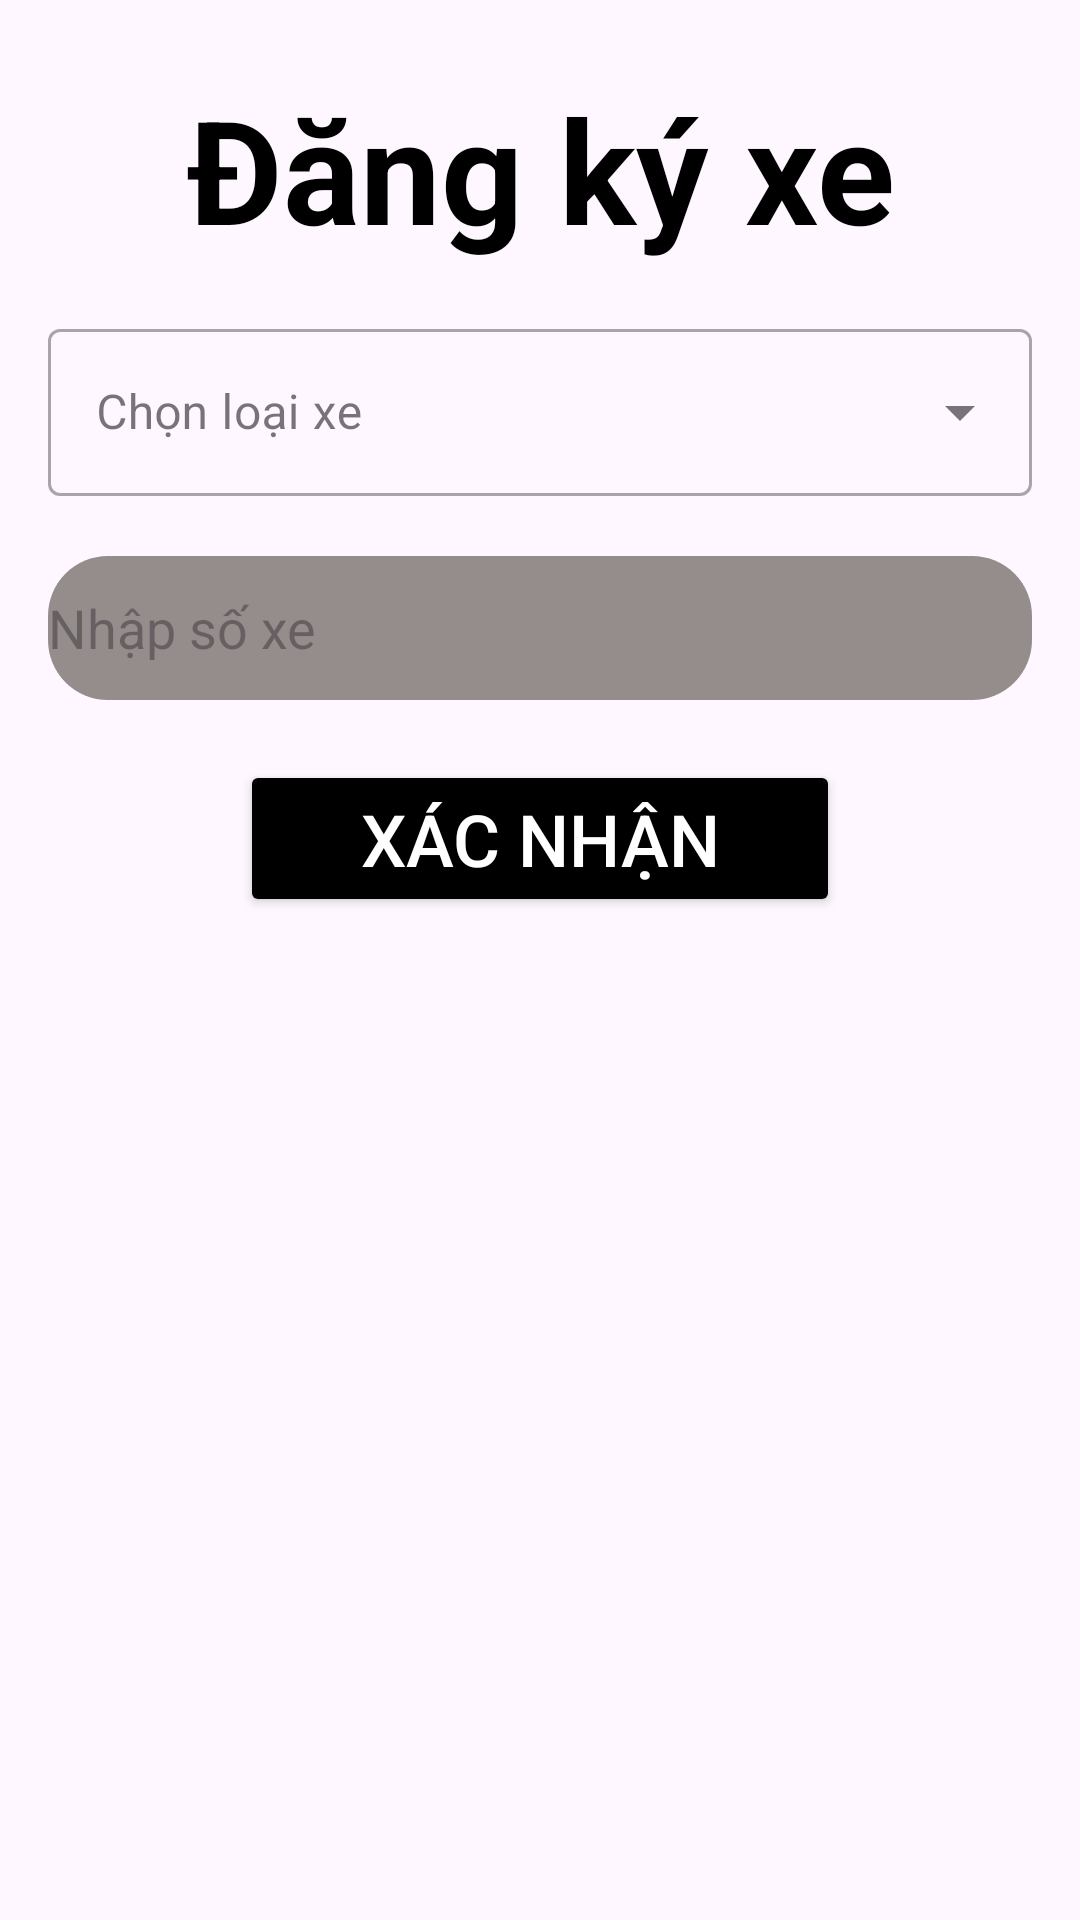

Layout XML and referenced resources for this Android screen:
<!-- AndroidManifest.xml: application theme Theme.Appdriver -->
<!-- res/layout/activity_main_vehicle_regis.xml -->
<?xml version="1.0" encoding="utf-8"?>
<LinearLayout xmlns:android="http://schemas.android.com/apk/res/android"
    xmlns:app="http://schemas.android.com/apk/res-auto"
    xmlns:tools="http://schemas.android.com/tools"
    android:id="@+id/main"
    android:layout_width="match_parent"
    android:layout_height="match_parent"
    android:orientation="vertical"
    tools:context=".ui.MainVehicleRegis">

    <TextView
        android:layout_width="match_parent"
        android:layout_height="wrap_content"
        android:text="Đăng ký xe"
        android:textSize="48sp"
        android:textStyle="bold"
        android:textColor="@color/black"
        android:layout_marginTop="24sp"
        android:gravity="center"/>


    <include
        layout="@layout/activity_vehicle_registration"
        />






</LinearLayout>
<!-- res/layout/activity_vehicle_registration.xml (included above) -->
<?xml version="1.0" encoding="utf-8"?>
<androidx.coordinatorlayout.widget.CoordinatorLayout xmlns:android="http://schemas.android.com/apk/res/android"
    xmlns:app="http://schemas.android.com/apk/res-auto"
    xmlns:tools="http://schemas.android.com/tools"
    android:id="@+id/main"
    android:layout_width="match_parent"
    android:layout_height="match_parent"
    tools:context=".ui.VehicleRegistration">


    <com.google.android.material.textfield.TextInputLayout
        android:layout_width="match_parent"
        android:layout_height="wrap_content"
        android:layout_margin="16sp"
        android:hint="Chọn loại xe"
        style="@style/Widget.MaterialComponents.TextInputLayout.OutlinedBox.ExposedDropdownMenu"
        >

        <AutoCompleteTextView
            android:id="@+id/edt_Vehicle"
            android:layout_width="match_parent"
            android:layout_height="wrap_content"
            android:inputType="none"/>

        <LinearLayout
            android:layout_width="match_parent"
            android:layout_height="wrap_content"
            android:layout_marginTop="20sp"
            android:orientation="vertical">

            <EditText
                android:id="@+id/edtBienSo"
                android:layout_width="match_parent"
                android:layout_height="48dp"
                android:background="@drawable/rounded_edittext"
                android:hint="Nhập số xe"
                android:inputType="text" />

            <Button
                android:id="@+id/btnregisVeh"
                android:layout_width="200sp"
                android:layout_height="wrap_content"
                android:layout_gravity="center"
                android:layout_marginTop="20sp"
                android:text="Xác nhận"
                android:textSize="24sp"
                android:textColor="@color/white"
                android:backgroundTint="@color/black"/>



        </LinearLayout>

    </com.google.android.material.textfield.TextInputLayout>


</androidx.coordinatorlayout.widget.CoordinatorLayout>
<!-- resources referenced by this layout -->
<resources>
  <!-- drawable rounded_edittext (drawable) -->
  <?xml version="1.0" encoding="utf-8"?>
  <shape xmlns:android="http://schemas.android.com/apk/res/android">
      <solid android:color="#958C8C"/> 
      <corners android:radius="20dp"/> 
  </shape>
  <style name="Theme.Appdriver" parent="Base.Theme.Appdriver" />
  <style name="Base.Theme.Appdriver" parent="Theme.Material3.DayNight.NoActionBar">
          
          
      </style>
  <!-- not gathered from this repository: default colours our renderer supplied (Android Studio template values) -->
  <color name="black">#FF000000</color>
  <color name="white">#FFFFFFFF</color>
</resources>
